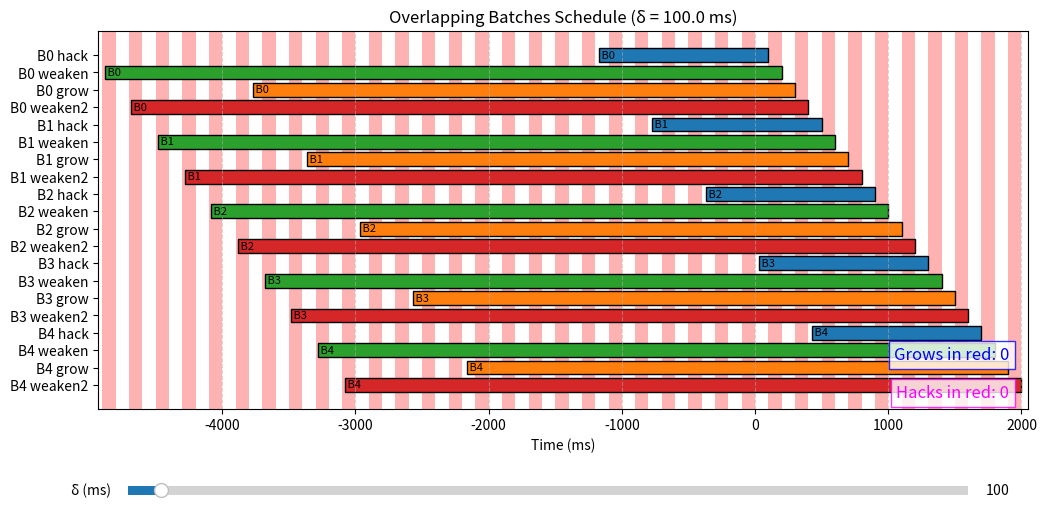

The script that saved this image:
#!/usr/bin/env python3
import matplotlib.pyplot as plt
from matplotlib.widgets import Slider
import numpy as np

# Execution times (in ms)
hack_time    = 1270.5873382302843
weaken_time  = 5082.349352921137
grow_time    = 4065.87948233691
weaken2_time = 5082.349352921137

# Order and durations for operations
op_order = ["hack", "weaken", "grow", "weaken2"]
op_durations = {
    "hack": hack_time,
    "weaken": weaken_time,
    "grow": grow_time,
    "weaken2": weaken2_time
}
op_colors = {
    "hack":    "tab:blue",
    "weaken":  "tab:green",
    "grow":    "tab:orange",
    "weaken2": "tab:red"
}

def white_interval(hack_time, index):
    """
    Returns the white interval (as a tuple (lower, upper)) based on the hack_time and the given index.
    
    For index == 0, the interval is defined as [hack_time, ∞).
    For index >= 1, the interval is [hack_time/(2*index+1), hack_time/(2*index)].
    
    Parameters:
       hack_time: float
           The hack time (H) in ms.
       index: int
           The interval index (0 gives [H, ∞), 1 gives [H/3, H/2], 2 gives [H/5, H/4], etc.)
    
    Returns:
       A tuple (lower_bound, upper_bound). For index 0, upper_bound is float('inf').
    """
    if index == 0:
        return (hack_time, float('inf'))
    else:
        lower_bound = hack_time / (2 * index + 1)
        upper_bound = hack_time / (2 * index)
        return (lower_bound, upper_bound)

def get_bg_color_at(t, delta):
    """
    Given a time t and δ, return the background color at that time
    based on the periodic pattern with period 4·δ:
      - white for t mod (4δ) in [0, δ)
      - red   for t mod (4δ) in [δ, 2δ)
      - white for t mod (4δ) in [2δ, 3δ)
      - red   for t mod (4δ) in [3δ, 4δ)
    """
    period = 4 * delta
    r = t % period
    if delta <= r < 2 * delta or 3 * delta <= r < 4 * delta:
        return "red"
    else:
        return "white"

def draw_background(ax, min_time, max_time, delta):
    """
    Fill the background between min_time and max_time according to the periodic pattern.
    """
    period = 4 * delta
    # Start at the first period boundary at or before min_time.
    t0 = min_time - (min_time % period)
    t = t0
    while t < max_time:
        ax.axvspan(t, t + delta, facecolor="white", alpha=0.3)
        ax.axvspan(t + delta, t + 2*delta, facecolor="red", alpha=0.3)
        ax.axvspan(t + 2*delta, t + 3*delta, facecolor="white", alpha=0.3)
        ax.axvspan(t + 3*delta, t + 4*delta, facecolor="red", alpha=0.3)
        t += period

def draw_batches(ax, delta):
    """
    Draw 5 batches using finish times that are spaced exactly by δ.
    
    For batch i (i = 0,...,4):
      - hack:    finish = (4*i + 1)*δ,   start = finish - hack_time
      - weaken:  finish = (4*i + 2)*δ,   start = finish - weaken_time
      - grow:    finish = (4*i + 3)*δ,   start = finish - grow_time
      - weaken2: finish = (4*i + 4)*δ,   start = finish - weaken2_time
    
    The background is drawn using the periodic pattern.
    """
    ax.clear()
    num_batches = 5
    total_ops = num_batches * len(op_order)
    y_labels = ["" for _ in range(total_ops)]
    
    # Determine overall time span.
    start_times = []
    finish_times = []
    for batch in range(num_batches):
        for op_index, op in enumerate(op_order):
            finish_time = (4 * batch + op_index + 1) * delta
            start_time = finish_time - op_durations[op]
            start_times.append(start_time)
            finish_times.append(finish_time)
    overall_min_time = min(start_times)
    overall_max_time = max(finish_times)
    
    # Draw the periodic background.
    draw_background(ax, overall_min_time, overall_max_time + delta/2, delta)
    
    hacks_in_red = 0   # counter for hack operations with start in red
    grows_in_red = 0   # counter for grow operations with start in red
    
    for batch in range(num_batches):
        for op_index, op in enumerate(op_order):
            overall_index = batch * 4 + op_index
            finish_time = (4 * batch + op_index + 1) * delta
            start_time = finish_time - op_durations[op]
            
            edge_color = 'black'
            line_width = 1
            
            # Check for hack and grow operations.
            if op == "hack":
                bg = get_bg_color_at(start_time, delta)
                if bg == "red":
                    edge_color = 'magenta'
                    line_width = 3
                    hacks_in_red += 1
            elif op == "grow":
                bg = get_bg_color_at(start_time, delta)
                if bg == "red":
                    edge_color = 'cyan'
                    line_width = 3
                    grows_in_red += 1
            
            ax.barh(overall_index, finish_time - start_time, left=start_time,
                    height=0.8, color=op_colors[op], edgecolor=edge_color, linewidth=line_width)
            y_labels[overall_index] = f"B{batch} {op}"
            ax.text(start_time, overall_index, f" B{batch}", va='center', ha='left', fontsize=8, color='black')
    
    # Display both hack and grow counters.
    ax.text(0.98, 0.12, f"Grows in red: {grows_in_red}",
            transform=ax.transAxes, fontsize=12, color='blue', ha='right', va='bottom',
            bbox=dict(facecolor='white', edgecolor='blue', alpha=0.8))
    ax.text(0.98, 0.02, f"Hacks in red: {hacks_in_red}",
            transform=ax.transAxes, fontsize=12, color='magenta', ha='right', va='bottom',
            bbox=dict(facecolor='white', edgecolor='magenta', alpha=0.8))
    
    ax.set_xlabel("Time (ms)")
    ax.set_title(f"Overlapping Batches Schedule (δ = {delta:.1f} ms)")
    ax.set_yticks(range(total_ops))
    ax.set_yticklabels(y_labels)
    ax.invert_yaxis()
    ax.set_xlim(overall_min_time - delta/2, overall_max_time + delta/2)
    ax.grid(True, axis="x", linestyle="--", alpha=0.5)

def update(val):
    new_delta = slider.val
    draw_batches(ax, new_delta)
    fig.canvas.draw_idle()

def compute_hack_red_intervals():
    """
    Sweep candidate δ values (in ms) from 1 up to hack_time.
    For each candidate δ, evaluate the state of the hack start (for batch 0).
    
    For batch 0, hack finish = δ and hack start = δ - hack_time.
    Using get_bg_color_at, determine if that start falls in red or white.
    Group contiguous δ values with the same state, and then print the intervals.
    """
    H = hack_time
    state = None
    intervals = []
    start_val = None
    for d in range(1, int(H) + 1):
        delta_val = float(d)
        # For batch 0 hack: finish = δ, start = δ - hack_time.
        bg = get_bg_color_at(delta_val - H, delta_val)
        if state is None:
            state = bg
            start_val = delta_val
        elif bg != state:
            intervals.append((state, start_val, delta_val - 1))
            state = bg
            start_val = delta_val
    intervals.append((state, start_val, float(int(H))))
    
    # print("Intervals (δ in ms) where batch 0 hack start is red:")
    # for st, start, end in intervals:
    #     if st == "red":
    #         print(f"  Red: [{start:.1f} ms, {end:.1f} ms]")
    print("\nIntervals where batch 0 hack start is white:")
    for st, start, end in intervals:
        if st == "white":
            print(f"  White: [{start:.1f} ms, {end:.1f} ms]")

def compute_grow_white_intervals():
    """
    Sweep candidate δ values (in ms) from 1 up to grow_time.
    For each candidate δ, evaluate the state of the grow start (for batch 0).
    
    For batch 0, grow finish = 3·δ and grow start = 3·δ - grow_time.
    Using get_bg_color_at, determine if that start falls in white (or red).
    Group contiguous δ values with the same state, and then print the intervals.
    """
    G = grow_time
    state = None
    intervals = []
    start_val = None
    for d in range(1, int(G) + 1):
        delta_val = float(d)
        # For batch 0 grow: finish = 3δ, start = 3δ - grow_time.
        bg = get_bg_color_at(3*delta_val - G, delta_val)
        if state is None:
            state = bg
            start_val = delta_val
        elif bg != state:
            intervals.append((state, start_val, delta_val - 1))
            state = bg
            start_val = delta_val
    intervals.append((state, start_val, float(int(G))))
    
    print("Intervals (δ in ms) where batch 0 grow start is white:")
    for st, start, end in intervals:
        if st == "white":
            print(f"  White: [{start:.1f} ms, {end:.1f} ms]")
    # print("\nIntervals where batch 0 grow start is red:")
    # for st, start, end in intervals:
    #     if st == "red":
    #         print(f"  Red: [{start:.1f} ms, {end:.1f} ms]")

if __name__ == "__main__":
    # First, print the intervals for batch 0 hack and grow operations.
    compute_hack_red_intervals()
    print("\n" + "="*60 + "\n")
    compute_grow_white_intervals()
    
    # Then set up the interactive visualization.
    fig, ax = plt.subplots(figsize=(12, 6))
    plt.subplots_adjust(bottom=0.25)
    
    init_delta = 100
    draw_batches(ax, init_delta)
    
    ax_slider = plt.axes([0.15, 0.1, 0.7, 0.03])
    slider = Slider(ax_slider, 'δ (ms)', 0, hack_time * 2, valinit=init_delta, valstep=1)
    slider.on_changed(update)
    
    plt.show()
